7-way image classification set "classification" from GitHub (lhfazry/icrs); label vocabulary: bajaj, box truck, hatchback, MPV SUV, minibus, pickup truck, sedan.

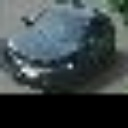
Label: sedan

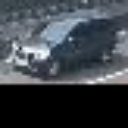
Label: MPV SUV

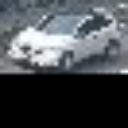
Label: hatchback

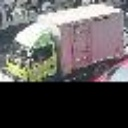
Label: box truck

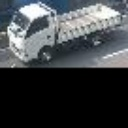
Label: pickup truck

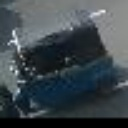
Label: bajaj
